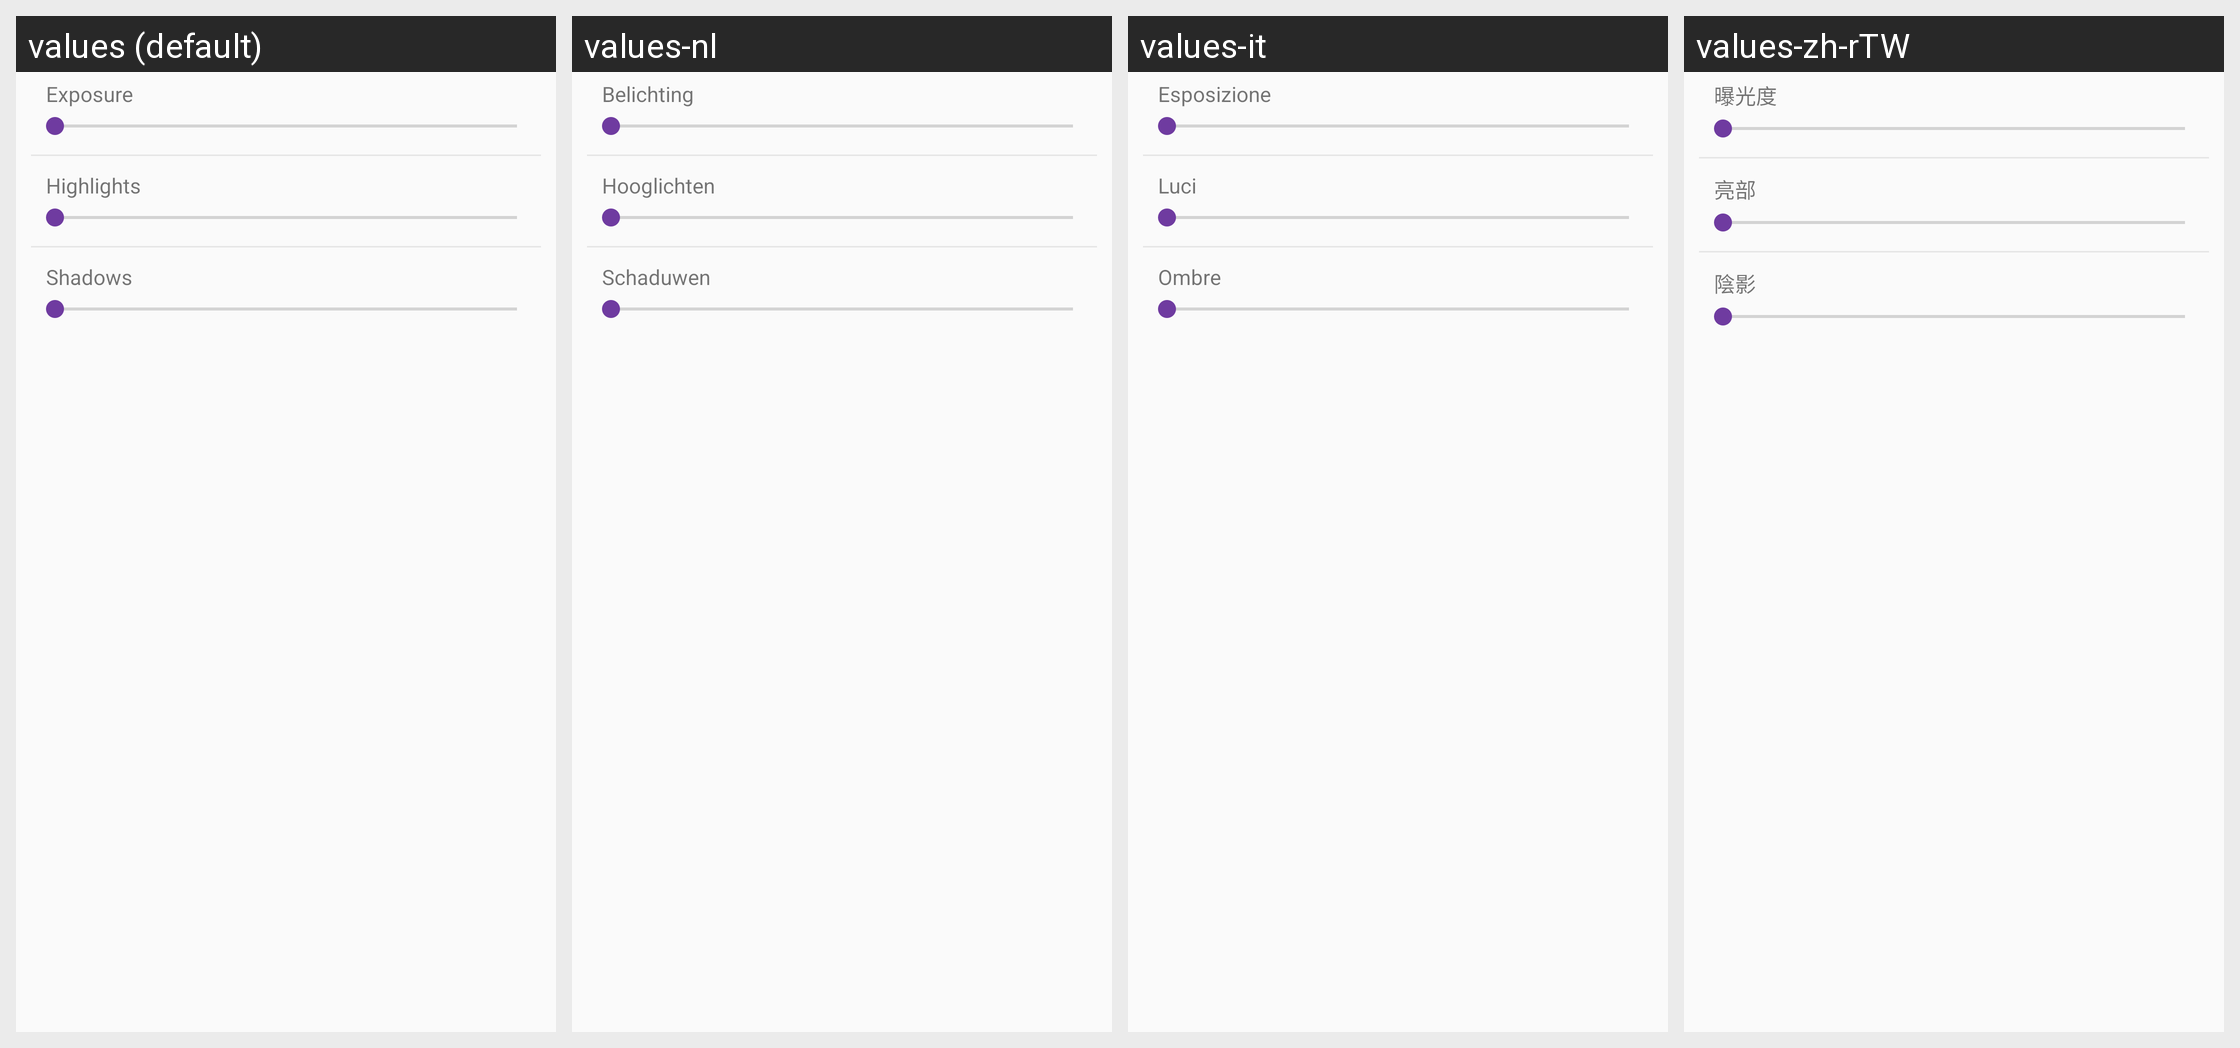

Translations of the strings shown on this Android screen, per locale in the grid:
Android screen res/layout/view_clip_options_exposure.xml rendered under 4 locales, left to right: values (default), values-nl, values-it, values-zh-rTW. Device: Nexus 5 (rendered at 1080×1920; each locale shown at half size, 540×960, under a caption strip naming it); theme AppTheme.
Other locales in the repository, not shown: values-af, values-bn, values-ca, values-cs, values-da, values-da-rDK, values-de, values-en-rGB, values-en-rIN, values-es, values-fi, values-fr, values-fr-rCA, values-gu, values-hi, values-hr, values-hu, values-in, values-iw, values-ja, values-kn, values-ko, values-ko-rKR, values-lt, values-lv, values-ml, values-mr, values-ms, values-nb, values-nb-rNO, values-pa, values-pl, values-pt, values-pt-rBR, values-ro, values-ru, values-sk, values-sr, values-sv, values-sv-rSE, values-sw, values-te, values-tr, values-uk, values-zh-rCN, values-zh-rHK.
Strings drawn on this screen, with the default value and each locale's value (text and hints the layout hard-codes, and strings that could not be matched under every locale, appear in the picture but are not listed):

exposure_title
  values: Exposure
  values-nl: Belichting
  values-it: Esposizione
  values-zh-rTW: 曝光度

highlights_title
  values: Highlights
  values-nl: Hooglichten
  values-it: Luci
  values-zh-rTW: 亮部

shadows_title
  values: Shadows
  values-nl: Schaduwen
  values-it: Ombre
  values-zh-rTW: 陰影
